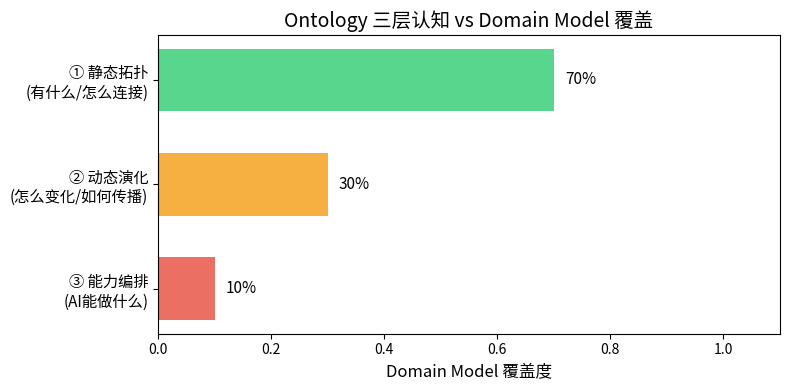

Reproduce this figure in Python. (Note: this script raises an exception after producing the figure.)
domain_model_relations = {
    ("Contract", "Space"):     {"fk": "shop_id", "rel_type": "Identity Reference"},
    ("Contract", "Merchant"):   {"fk": "tenant_id", "rel_type": "Identity Reference"},
    ("Contract", "ContractClause"): {"fk": "contract_id", "rel_type": "Structural Composition"},
    ("Project", "Building"):   {"fk": "project_id", "rel_type": "Hierarchical Containment"},
    ("Building", "Floor"):     {"fk": "building_id", "rel_type": "Hierarchical Containment"},
}

print("AI 从 Domain Model 能看到的：")
for (a, b), info in domain_model_relations.items():
    print(f"  {a}.{info['fk']} → FK → {b}  [{info['rel_type']}]")

unanswerable = [
    "合同终止后铺位多久可以重新出租？",
    "商户逾期账单 > 3 笔时新合同需谁审批？",
    "Lease 过期但 Inspection 未完成，铺位真实状态？",
]
print("\nAI 无法回答的问题：")
for q in unanswerable:
    print(f"  ❌ {q}")

fk_view = {"Contract→Space": "Identity Reference"}
semantic_view = {"Contract→Space": "Contract **occupies** Space"}

def ai_can_reason(view_type):
    if view_type == "FK":
        return "只知道'有关系'，不能推理方向和后果"
    else:
        return "能推理：合同终止 → 应该 release Space"

for pair, desc in fk_view.items():
    print(f"FK 视角:   {pair} = {desc}")
    print(f"  → AI: {ai_can_reason('FK')}")
for pair, desc in semantic_view.items():
    print(f"\n语义视角:  {pair} = {desc}")
    print(f"  → AI: {ai_can_reason('Semantic')}")

def naive_answer():
    return "根据 shop.status='occupied'，该铺位被占用。"

def ontology_answer(facts):
    steps = []
    steps.append("1. Entity: Space A101 (ResourceUnit)")
    steps.append("2. Relationship: A101 --occupies--> Lease #2023-085")
    lease_status = facts.get("lease_status")
    steps.append(f"3. Lifecycle: Lease 状态 = {lease_status}")
    if lease_status == "Terminating":
        inspection = facts.get("inspection_done")
        steps.append("4. Rule: 退租流程未完成 → Space 不可出租")
        if not inspection:
            steps.append("5. Inspection 未完成 → 结论：不可出租，需先完成验收")
        else:
            steps.append("5. Inspection 已完成 → 结论：可释放进入可招商清单")
    return steps

print("【无 Ontology】Agent 回答：")
print(f"  {naive_answer()}")
print("\n【有 Ontology】Agent 推理链：")
for step in ontology_answer({"lease_status": "Terminating", "inspection_done": False}):
    print(f"  {step}")

from matplotlib import font_manager, pyplot as plt
import numpy as np

font_path = "/usr/share/fonts/opentype/noto/NotoSansCJK-Regular.ttc"
font_manager.fontManager.addfont(font_path)
font_name = font_manager.FontProperties(fname=font_path).get_name()
plt.rcParams["font.family"] = font_name
plt.rcParams["axes.unicode_minus"] = False
print("字体:", font_name)
layers = ["① 静态拓扑\n(有什么/怎么连接)", "② 动态演化\n(怎么变化/如何传播)", "③ 能力编排\n(AI能做什么)"]
coverage = [0.7, 0.3, 0.1]

fig, ax = plt.subplots(figsize=(8, 4))
colors_layer = ["#2ecc71", "#f39c12", "#e74c3c"]
ax.barh(range(3), coverage, color=colors_layer, alpha=0.8, height=0.6)
ax.set_yticks(range(3))
ax.set_yticklabels(layers, fontsize=11)
ax.set_xlabel("Domain Model 覆盖度", fontsize=12)
ax.set_title("Ontology 三层认知 vs Domain Model 覆盖", fontsize=14)
ax.set_xlim(0, 1.1)
for i, v in enumerate(coverage):
    ax.text(v + 0.02, i, f"{v*100:.0f}%", va="center", fontsize=11)
ax.invert_yaxis()
plt.tight_layout()
plt.savefig("/tmp/w1d4_three_axes.png", dpi=120)
plt.show()
print("Domain Model 是地基（静态拓扑），Semantic Model 是建筑（三层都要覆盖）")
